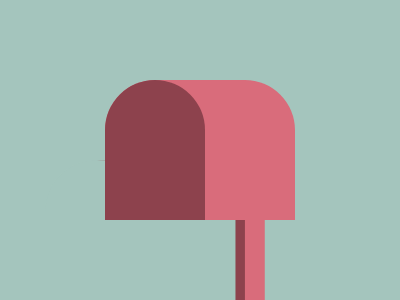

Write a web page that renders exactly this picture using CSS.

<!DOCTYPE html>
<html>

<head>
    <meta charset='utf-8'>
    <meta http-equiv='X-UA-Compatible' content='IE=edge'>
    <title>CSS Battle Daily Target Solution - April 11, 2025</title>
    <meta name='viewport' content='width=device-width, initial-scale=1'>
    <style>
        * {
            margin: 0;
            padding: 0;
        }

        body {
            min-height: 100vh;
            background: radial-gradient(#D96C7B, #8D424D);
        }

        body,
        .container {
            display: flex;
            justify-content: center;
            align-items: center;
        }

        .wrapper {
            height: 300px;
            width: 400px;
            position: relative;
            overflow: hidden;
        }

        a {
            position: absolute;
            background: #D96C7B;
            color: #A4C5BD;
            border-radius: 53q 53q 0 0;
            box-shadow: -63q 85q, -53q 85q#8D424D, -32q 85q#D96C7B, 0 0 0 4in;
            margin: 80px 105px;
            height: 140px;
            width: 190px;
        }

        a+a {
            box-shadow: none;
            background: #8D424D;
            width: 100px
        }
    </style>
</head>

<body>
    <div class="wrapper">
        <a></a>
        <a></a>
    </div>
</body>

</html>
